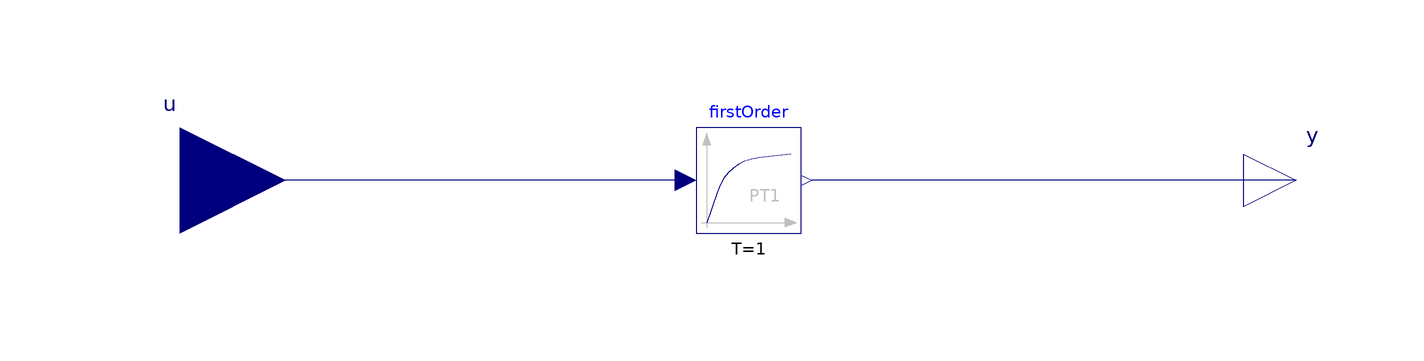

Above is the diagram view of the following Modelica model: its components placed by their Placement annotations and its connect equations drawn as lines.

model MyFirstOrder
  Modelica.Blocks.Continuous.FirstOrder firstOrder annotation(
      Placement(visible = true, transformation(origin = {2, 0}, extent = {{-10, -10}, {10, 10}}, rotation = 0)));
  Modelica.Blocks.Interfaces.RealInput u annotation(
      Placement(visible = true, transformation(origin = {-106, 0}, extent = {{-20, -20}, {20, 20}}, rotation = 0), iconTransformation(origin = {-106, 0}, extent = {{-20, -20}, {20, 20}}, rotation = 0)));
  Modelica.Blocks.Interfaces.RealOutput y annotation(
      Placement(visible = true, transformation(origin = {106, 0}, extent = {{-10, -10}, {10, 10}}, rotation = 0), iconTransformation(origin = {106, 0}, extent = {{-10, -10}, {10, 10}}, rotation = 0)));
  equation
    connect(firstOrder.u, u) annotation(
      Line(points = {{-10, 0}, {-94, 0}, {-94, 0}, {-106, 0}}, color = {0, 0, 127}));
  connect(y, firstOrder.y) annotation(
      Line(points = {{106, 0}, {14, 0}, {14, 0}, {14, 0}}, color = {0, 0, 127}));
    annotation(
      Diagram(coordinateSystem(extent = {{-100, -90}, {100, 80}})));
  end MyFirstOrder;